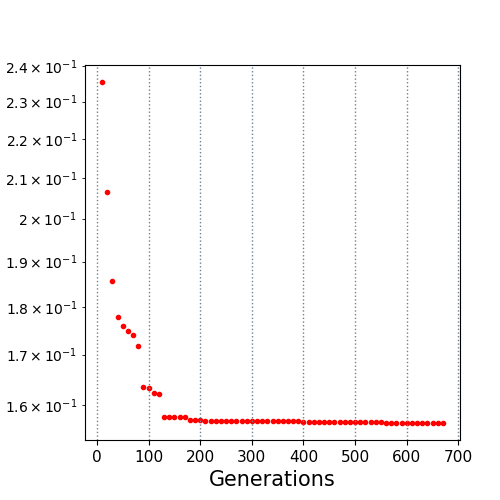

Values plotted in this chart, from the file beside it:
10.0, 0.235456
20.0, 0.2065
30.0, 0.1856
40.0, 0.1779
50.0, 0.176
60.0, 0.1748
70.0, 0.1741
80.0, 0.1717
90.0, 0.1635
100.0, 0.1633
110.0, 0.1625
120.0, 0.1622
130.0, 0.1579
140.0, 0.1578
150.0, 0.1578
160.0, 0.1578
170.0, 0.1578
180.0, 0.1571
190.0, 0.1571
200.0, 0.1571
210.0, 0.1571
220.0, 0.1571
230.0, 0.1571
240.0, 0.1571
250.0, 0.1571
260.0, 0.1571
270.0, 0.1571
280.0, 0.1571
290.0, 0.1571
300.0, 0.1571
310.0, 0.1571
320.0, 0.1571
330.0, 0.1571
340.0, 0.1571
350.0, 0.157
360.0, 0.157
370.0, 0.157
380.0, 0.157
390.0, 0.157
400.0, 0.1569
410.0, 0.1569
420.0, 0.1569
430.0, 0.1569
440.0, 0.1569
450.0, 0.1569
460.0, 0.1569
470.0, 0.1569
480.0, 0.1569
490.0, 0.1569
500.0, 0.1568
510.0, 0.1568
520.0, 0.1568
530.0, 0.1568
540.0, 0.1568
550.0, 0.1568
560.0, 0.1567
570.0, 0.1567
580.0, 0.1567
590.0, 0.1567
600.0, 0.1567
610.0, 0.1567
... 6 more rows
